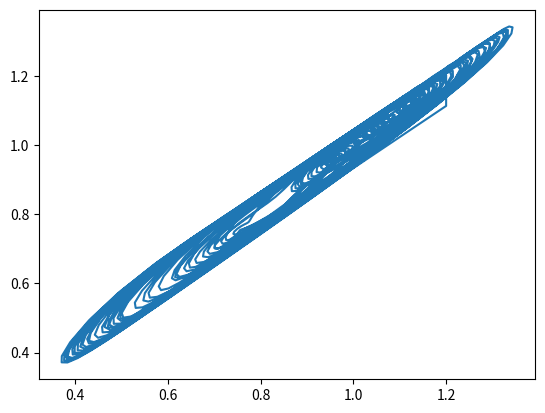

Write the Python code that produced this figure.
import numpy as np
import matplotlib.pyplot as plt

def mackey_glass(length=2000, tau=17, beta=0.2, gamma=0.1, n=10, dt=1.0):
    x = np.zeros(length)
    
    # initial condition (important!)
    x[:tau+1] = 1.2  
    
    for t in range(tau, length-1):
        x_tau = x[t - tau]
        x[t+1] = x[t] + dt * (beta * x_tau / (1 + x_tau**n) - gamma * x[t])
    
    return x

data = mackey_glass()
X = data[:-1]
y = data[1:]

plt.plot(X,y)
plt.show()
